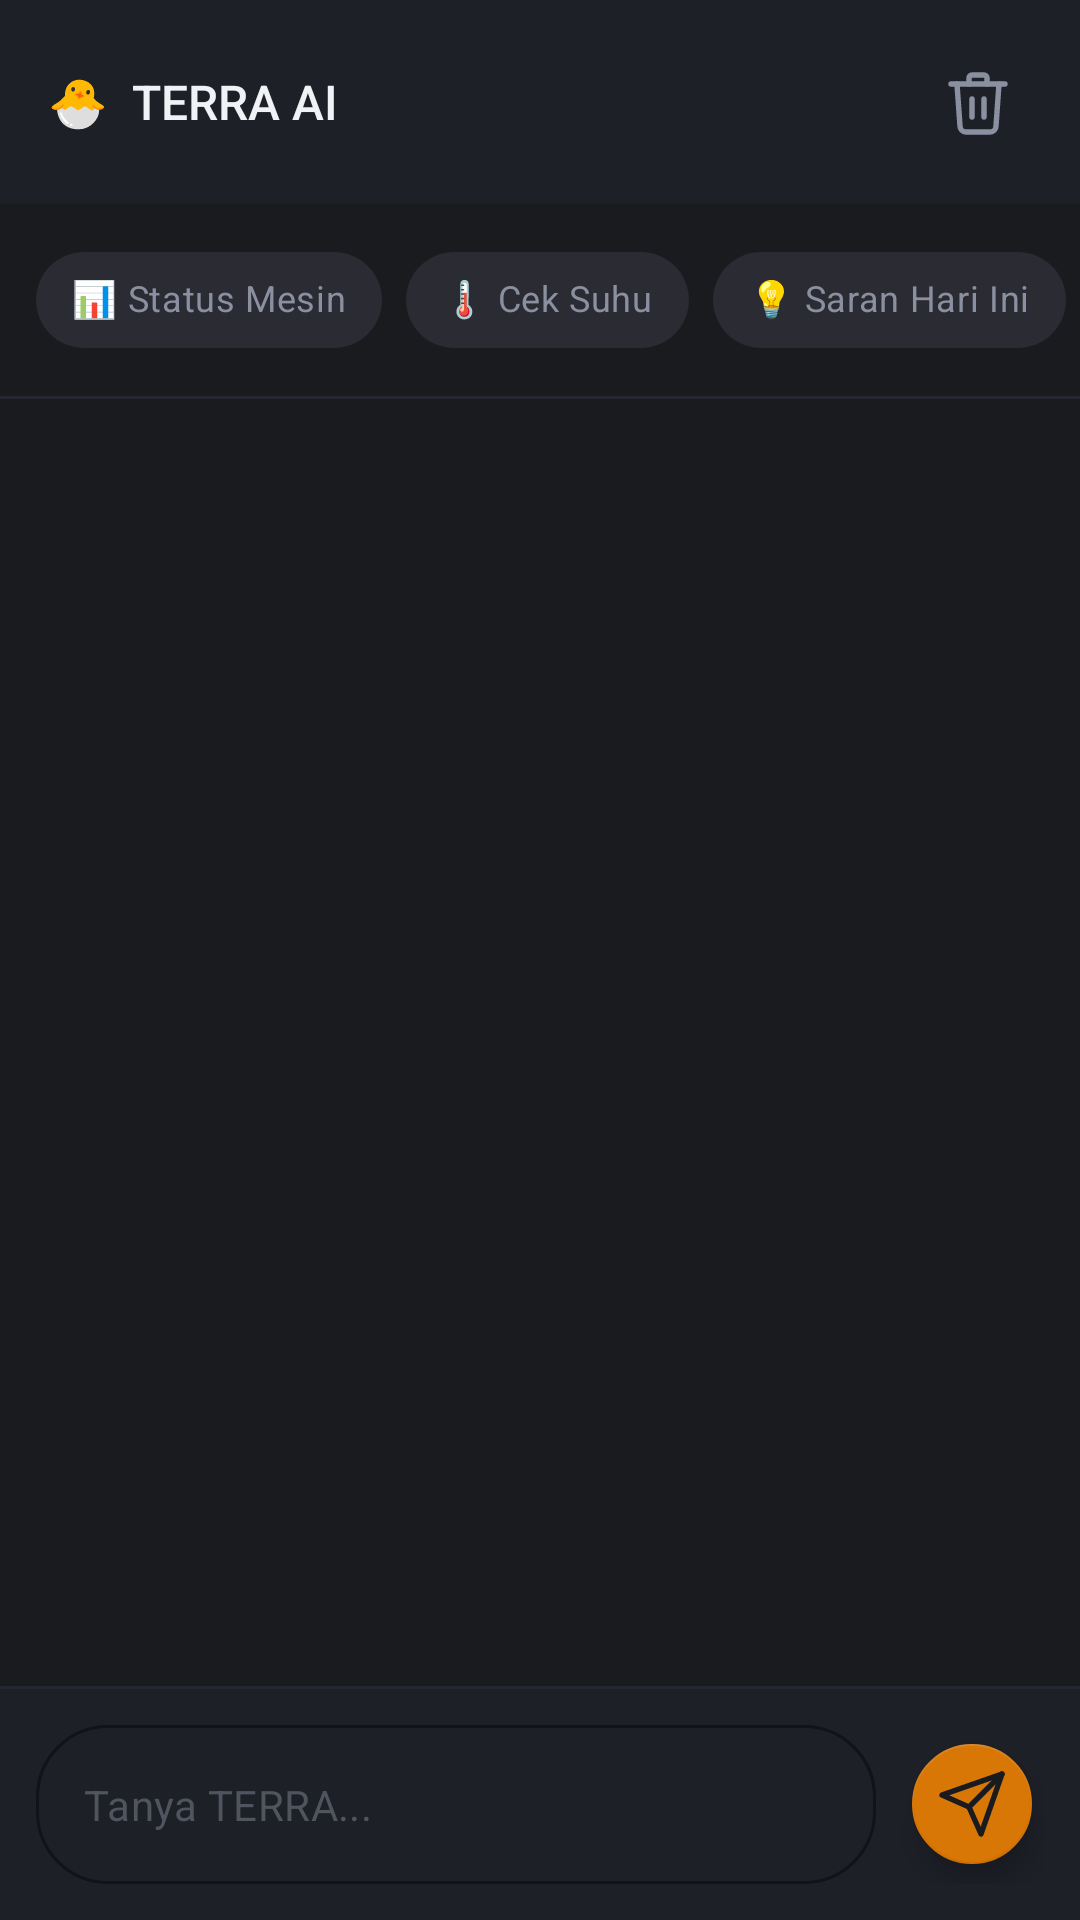

Produce the Android XML layout that renders to this screen, including the resource entries it uses.
<!-- AndroidManifest.xml: application theme Theme.TerraBreed -->
<!-- res/layout/fragment_ai_chat.xml -->
<?xml version="1.0" encoding="utf-8"?>
<androidx.constraintlayout.widget.ConstraintLayout
    xmlns:android="http://schemas.android.com/apk/res/android"
    xmlns:app="http://schemas.android.com/apk/res-auto"
    android:layout_width="match_parent" android:layout_height="match_parent"
    android:background="@color/bg_primary">

    
    <LinearLayout android:id="@+id/header"
        android:layout_width="match_parent" android:layout_height="wrap_content"
        android:orientation="horizontal" android:padding="16dp"
        android:background="@color/bg_surface"
        android:gravity="center_vertical"
        app:layout_constraintTop_toTopOf="parent">
        <TextView android:layout_width="0dp" android:layout_height="wrap_content"
            android:layout_weight="1"
            android:text="🐣  TERRA AI" android:textSize="16sp"
            android:textColor="@color/text_primary" android:fontFamily="sans-serif-medium"/>
        <ImageButton android:id="@+id/btn_clear"
            android:layout_width="36dp" android:layout_height="36dp"
            android:src="@drawable/ic_delete"
            android:background="?attr/selectableItemBackgroundBorderless"
            android:tint="@color/text_secondary"
            android:contentDescription="Hapus chat"/>
    </LinearLayout>

    
    <HorizontalScrollView android:id="@+id/scroll_chips"
        android:layout_width="match_parent" android:layout_height="wrap_content"
        android:scrollbars="none"
        app:layout_constraintTop_toBottomOf="@id/header">
        <com.google.android.material.chip.ChipGroup
            android:layout_width="wrap_content" android:layout_height="wrap_content"
            android:paddingHorizontal="12dp" android:paddingVertical="8dp"
            app:singleLine="true">
            <com.google.android.material.chip.Chip android:id="@+id/chip_status"
                android:layout_width="wrap_content" android:layout_height="wrap_content"
                android:text="📊 Status Mesin"
                style="@style/Widget.MaterialComponents.Chip.Action"
                app:chipBackgroundColor="@color/bg_elevated"
                android:textColor="@color/text_secondary" android:textSize="12sp"/>
            <com.google.android.material.chip.Chip android:id="@+id/chip_temp"
                android:layout_width="wrap_content" android:layout_height="wrap_content"
                android:text="🌡️ Cek Suhu"
                style="@style/Widget.MaterialComponents.Chip.Action"
                app:chipBackgroundColor="@color/bg_elevated"
                android:textColor="@color/text_secondary" android:textSize="12sp"/>
            <com.google.android.material.chip.Chip android:id="@+id/chip_advice"
                android:layout_width="wrap_content" android:layout_height="wrap_content"
                android:text="💡 Saran Hari Ini"
                style="@style/Widget.MaterialComponents.Chip.Action"
                app:chipBackgroundColor="@color/bg_elevated"
                android:textColor="@color/text_secondary" android:textSize="12sp"/>
        </com.google.android.material.chip.ChipGroup>
    </HorizontalScrollView>

    
    <View android:id="@+id/divider"
        android:layout_width="match_parent" android:layout_height="1dp"
        android:background="@color/divider"
        app:layout_constraintTop_toBottomOf="@id/scroll_chips"/>

    
    <ScrollView android:id="@+id/scroll_chat"
        android:layout_width="match_parent" android:layout_height="0dp"
        android:fillViewport="true" android:clipToPadding="false"
        android:paddingBottom="8dp"
        app:layout_constraintTop_toBottomOf="@id/divider"
        app:layout_constraintBottom_toTopOf="@id/typing_divider">
        <LinearLayout android:id="@+id/chat_container"
            android:layout_width="match_parent" android:layout_height="wrap_content"
            android:orientation="vertical" android:padding="12dp"/>
    </ScrollView>

    
    <View android:id="@+id/typing_divider"
        android:layout_width="match_parent" android:layout_height="1dp"
        android:background="@color/divider"
        app:layout_constraintBottom_toTopOf="@id/layout_typing"/>

    <LinearLayout android:id="@+id/layout_typing"
        android:layout_width="match_parent" android:layout_height="wrap_content"
        android:orientation="horizontal" android:padding="12dp"
        android:gravity="center_vertical" android:visibility="gone"
        android:background="@color/bg_surface"
        app:layout_constraintBottom_toTopOf="@id/input_container">
        <TextView android:layout_width="wrap_content" android:layout_height="wrap_content"
            android:text="🐣" android:textSize="18sp" android:layout_marginEnd="8dp"/>
        <TextView android:layout_width="wrap_content" android:layout_height="wrap_content"
            android:text="TERRA sedang mengetik..." android:textSize="13sp"
            android:textColor="@color/text_secondary" android:textStyle="italic"/>
    </LinearLayout>

    
    <LinearLayout android:id="@+id/input_container"
        android:layout_width="match_parent" android:layout_height="wrap_content"
        android:orientation="horizontal" android:padding="12dp"
        android:gravity="center_vertical"
        android:background="@color/bg_surface"
        app:layout_constraintBottom_toBottomOf="parent">

        <com.google.android.material.textfield.TextInputLayout
            android:layout_width="0dp" android:layout_height="wrap_content"
            android:layout_weight="1" android:layout_marginEnd="8dp"
            style="@style/Widget.MaterialComponents.TextInputLayout.OutlinedBox"
            app:boxStrokeColor="@color/border"
            app:boxCornerRadiusTopStart="24dp" app:boxCornerRadiusTopEnd="24dp"
            app:boxCornerRadiusBottomStart="24dp" app:boxCornerRadiusBottomEnd="24dp"
            app:hintEnabled="false">
            <com.google.android.material.textfield.TextInputEditText
                android:id="@+id/et_message"
                android:layout_width="match_parent" android:layout_height="wrap_content"
                android:hint="Tanya TERRA..." android:textColor="@color/text_primary"
                android:textSize="14sp" android:maxLines="4"
                android:imeOptions="actionSend"
                android:inputType="textMultiLine|textCapSentences"/>
        </com.google.android.material.textfield.TextInputLayout>

        <com.google.android.material.floatingactionbutton.FloatingActionButton
            android:id="@+id/btn_send"
            android:layout_width="wrap_content" android:layout_height="wrap_content"
            android:src="@drawable/ic_send"
            app:backgroundTint="@color/accent_primary"
            app:tint="@color/text_on_accent"
            app:fabSize="mini"/>
    </LinearLayout>

</androidx.constraintlayout.widget.ConstraintLayout>
<!-- resources referenced by this layout -->
<resources>
  <color name="accent_primary">#FFD97706</color>
  <color name="bg_elevated">#FF2A2B33</color>
  <color name="bg_primary">#FF1A1B1E</color>
  <color name="bg_surface">#FF1E2028</color>
  <color name="border">#FF2E3040</color>
  <color name="divider">#FF252630</color>
  <color name="text_on_accent">#FF1A1B1E</color>
  <color name="text_primary">#FFF0F2F5</color>
  <color name="text_secondary">#FF8A90A0</color>
  <color name="nav_active">#FF3D7EE8</color>
  <color name="accent_primary_dark">#FFB45309</color>
  <color name="text_disabled">#FF50545F</color>
  <style name="TerraToolbar" parent="Widget.MaterialComponents.Toolbar">
          <item name="android:background">@color/bg_surface</item>
          <item name="titleTextColor">@color/text_primary</item>
          <item name="subtitleTextColor">@color/text_secondary</item>
          <item name="android:elevation">0dp</item>
          <item name="navigationIconTint">@color/text_secondary</item>
      </style>
  <style name="TerraBottomNav" parent="Widget.MaterialComponents.BottomNavigationView">
          <item name="android:background">@color/bg_surface</item>
          <item name="itemIconTint">@color/bottom_nav_colors</item>
          <item name="itemTextColor">@color/bottom_nav_colors</item>
          <item name="itemActiveIndicatorStyle">@style/TerraNavIndicator</item>
          <item name="elevation">0dp</item>
          <item name="labelVisibilityMode">labeled</item>
      </style>
  <style name="TerraEditText" parent="Widget.MaterialComponents.TextInputLayout.OutlinedBox">
          <item name="boxStrokeColor">@color/border</item>
          <item name="boxBackgroundColor">@color/bg_card</item>
          <item name="hintTextColor">@color/text_secondary</item>
          <item name="android:textColor">@color/text_primary</item>
          <item name="boxCornerRadiusTopStart">10dp</item>
          <item name="boxCornerRadiusTopEnd">10dp</item>
          <item name="boxCornerRadiusBottomStart">10dp</item>
          <item name="boxCornerRadiusBottomEnd">10dp</item>
      </style>
  <style name="TerraCard" parent="Widget.MaterialComponents.CardView">
          <item name="cardBackgroundColor">@color/bg_card</item>
          <item name="cardCornerRadius">16dp</item>
          <item name="cardElevation">0dp</item>
          <item name="strokeColor">@color/border</item>
          <item name="strokeWidth">1dp</item>
      </style>
  <color name="ripple">#1FFFFFFF</color>
  <style name="TerraSwitchStyle" parent="Widget.MaterialComponents.CompoundButton.Switch">
          <item name="thumbTint">@color/switch_thumb_colors</item>
          <item name="trackTint">@color/switch_track_colors</item>
      </style>
  <style name="TerraChip" parent="Widget.MaterialComponents.Chip.Action">
          <item name="chipBackgroundColor">@color/bg_elevated</item>
          <item name="android:textColor">@color/text_secondary</item>
          <item name="chipStrokeColor">@color/border</item>
          <item name="chipStrokeWidth">1dp</item>
          <item name="chipCornerRadius">20dp</item>
      </style>
  <style name="TerraFAB" parent="Widget.MaterialComponents.FloatingActionButton">
          <item name="backgroundTint">@color/nav_active</item>
          <item name="tint">@color/text_primary</item>
          <item name="elevation">6dp</item>
      </style>
  <style name="TerraNavIndicator" parent="">
          <item name="android:color">#1A3D7EE8</item>
          <item name="shapeAppearanceOverlay">@style/NavIndicatorShape</item>
      </style>
  <color name="bg_card">#FF1E1F24</color>
  <style name="NavIndicatorShape" parent="">
          <item name="cornerFamily">rounded</item>
          <item name="cornerSize">14dp</item>
      </style>
</resources>
